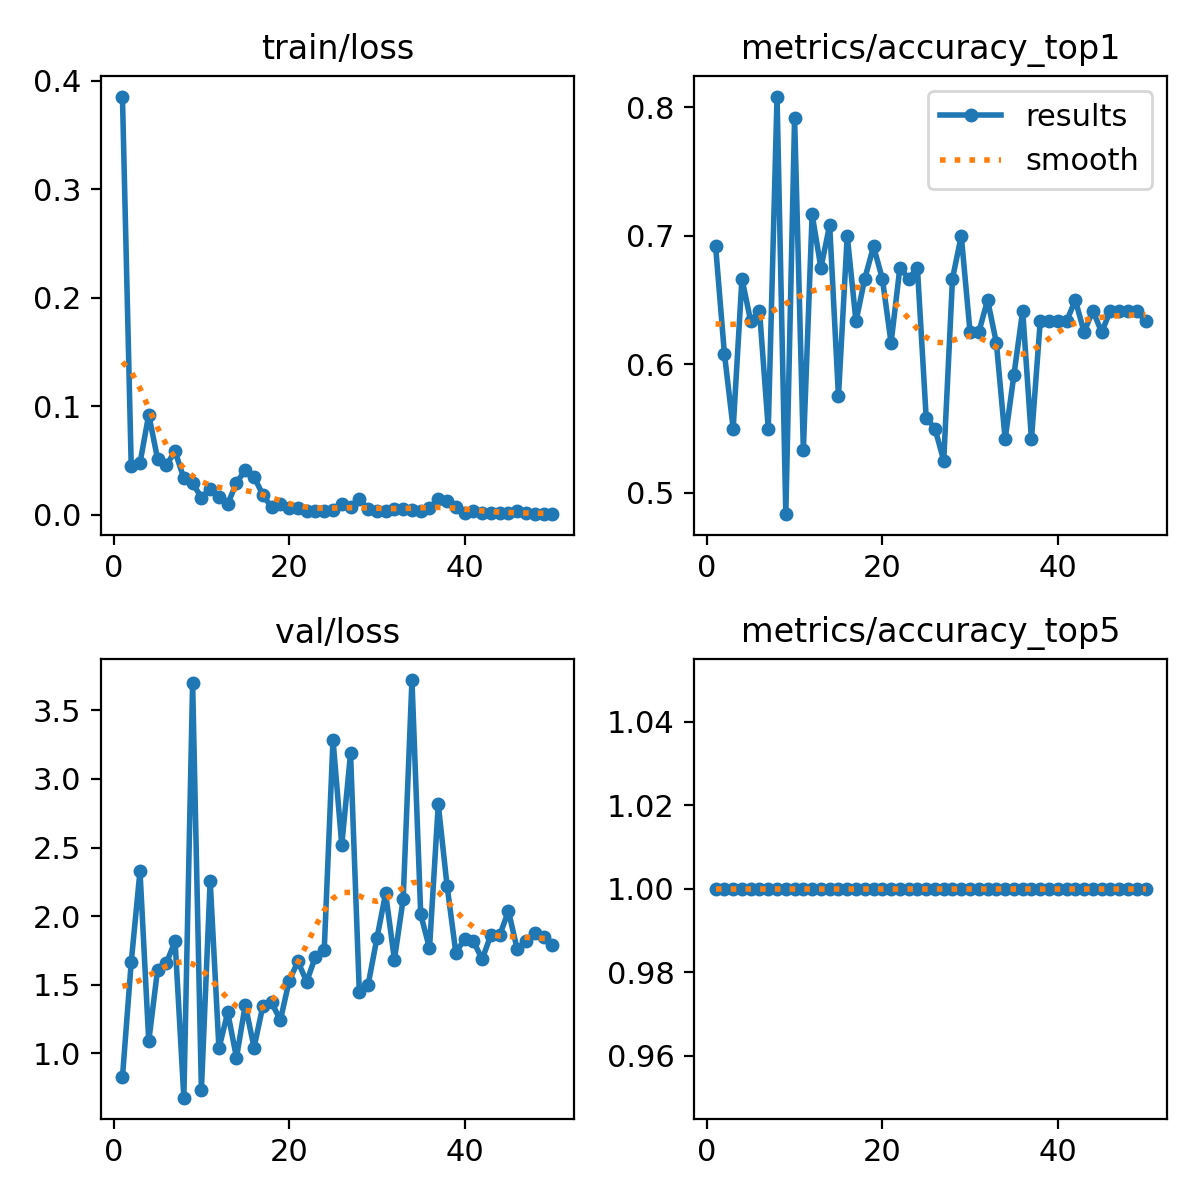

Values plotted in this chart, from the file beside it:
epoch, time, train/loss, metrics/accuracy_top1, metrics/accuracy_top5, val/loss, lr/pg0, lr/pg1, lr/pg2
1, 67.89, 0.3853, 0.6917, 1, 0.826, 0.00047, 0.00047, 0.00047
2, 134.9, 0.04542, 0.6083, 1, 1.663, 0.0009276, 0.0009276, 0.0009276
3, 198.8, 0.04768, 0.55, 1, 2.329, 0.001366, 0.001366, 0.001366
4, 263.2, 0.0923, 0.6667, 1, 1.088, 0.001344, 0.001344, 0.001344
5, 329.5, 0.05172, 0.6333, 1, 1.609, 0.001316, 0.001316, 0.001316
6, 394.2, 0.04579, 0.6417, 1, 1.656, 0.001288, 0.001288, 0.001288
7, 459.6, 0.05845, 0.55, 1, 1.818, 0.001259, 0.001259, 0.001259
8, 523.2, 0.03371, 0.8083, 1, 0.6777, 0.001231, 0.001231, 0.001231
9, 587.8, 0.02903, 0.4833, 1, 3.702, 0.001203, 0.001203, 0.001203
10, 653, 0.01595, 0.7917, 1, 0.7333, 0.001174, 0.001174, 0.001174
11, 721.9, 0.02422, 0.5333, 1, 2.26, 0.001146, 0.001146, 0.001146
12, 785.9, 0.0161, 0.7167, 1, 1.036, 0.001118, 0.001118, 0.001118
13, 850.4, 0.00994, 0.675, 1, 1.299, 0.001089, 0.001089, 0.001089
14, 915.8, 0.02962, 0.7083, 1, 0.9691, 0.001061, 0.001061, 0.001061
15, 982.1, 0.04114, 0.575, 1, 1.354, 0.001033, 0.001033, 0.001033
16, 1048, 0.03506, 0.7, 1, 1.043, 0.001005, 0.001005, 0.001005
17, 1113, 0.01845, 0.6333, 1, 1.344, 0.0009763, 0.0009763, 0.0009763
18, 1178, 0.00688, 0.6667, 1, 1.371, 0.000948, 0.000948, 0.000948
19, 1243, 0.00977, 0.6917, 1, 1.242, 0.0009197, 0.0009197, 0.0009197
20, 1308, 0.00664, 0.6667, 1, 1.528, 0.0008914, 0.0008914, 0.0008914
21, 1373, 0.0067, 0.6167, 1, 1.67, 0.0008631, 0.0008631, 0.0008631
22, 1438, 0.00336, 0.675, 1, 1.522, 0.0008348, 0.0008348, 0.0008348
23, 1503, 0.00315, 0.6667, 1, 1.706, 0.0008065, 0.0008065, 0.0008065
24, 1570, 0.00338, 0.675, 1, 1.751, 0.0007782, 0.0007782, 0.0007782
25, 1635, 0.004, 0.5583, 1, 3.285, 0.0007499, 0.0007499, 0.0007499
26, 1695, 0.00975, 0.55, 1, 2.519, 0.0007216, 0.0007216, 0.0007216
27, 1755, 0.00718, 0.525, 1, 3.186, 0.0006934, 0.0006934, 0.0006934
28, 1813, 0.01455, 0.6667, 1, 1.448, 0.0006651, 0.0006651, 0.0006651
29, 1873, 0.00521, 0.7, 1, 1.498, 0.0006368, 0.0006368, 0.0006368
30, 1931, 0.00313, 0.625, 1, 1.838, 0.0006085, 0.0006085, 0.0006085
31, 1991, 0.00347, 0.625, 1, 2.166, 0.0005802, 0.0005802, 0.0005802
32, 2050, 0.00545, 0.65, 1, 1.684, 0.0005519, 0.0005519, 0.0005519
33, 2110, 0.00518, 0.6167, 1, 2.125, 0.0005236, 0.0005236, 0.0005236
34, 2169, 0.00421, 0.5417, 1, 3.721, 0.0004953, 0.0004953, 0.0004953
35, 2228, 0.00367, 0.5917, 1, 2.014, 0.000467, 0.000467, 0.000467
36, 2288, 0.00638, 0.6417, 1, 1.766, 0.0004387, 0.0004387, 0.0004387
37, 2346, 0.01465, 0.5417, 1, 2.815, 0.0004104, 0.0004104, 0.0004104
38, 2406, 0.01258, 0.6333, 1, 2.223, 0.0003821, 0.0003821, 0.0003821
39, 2465, 0.007, 0.6333, 1, 1.735, 0.0003538, 0.0003538, 0.0003538
40, 2524, 0.00152, 0.6333, 1, 1.833, 0.0003255, 0.0003255, 0.0003255
41, 2584, 0.00356, 0.6333, 1, 1.819, 0.0002972, 0.0002972, 0.0002972
42, 2643, 0.00214, 0.65, 1, 1.686, 0.0002689, 0.0002689, 0.0002689
43, 2702, 0.00139, 0.625, 1, 1.864, 0.0002406, 0.0002406, 0.0002406
44, 2762, 0.00206, 0.6417, 1, 1.861, 0.0002123, 0.0002123, 0.0002123
45, 2821, 0.002, 0.625, 1, 2.038, 0.0001841, 0.0001841, 0.0001841
46, 2880, 0.0036, 0.6417, 1, 1.758, 0.0001558, 0.0001558, 0.0001558
47, 2940, 0.00128, 0.6417, 1, 1.82, 0.0001275, 0.0001275, 0.0001275
48, 3000, 0.00061, 0.6417, 1, 1.881, 9.91726e-05, 9.91726e-05, 9.91726e-05
49, 3059, 0.00103, 0.6417, 1, 1.848, 7.08784e-05, 7.08784e-05, 7.08784e-05
50, 3118, 0.00114, 0.6333, 1, 1.787, 4.25842e-05, 4.25842e-05, 4.25842e-05
